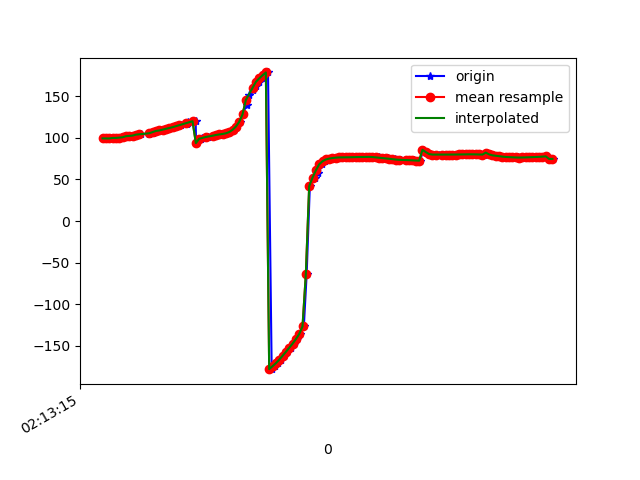

The file beside this chart, header and first rows:
1617847995333, 543638889129046, 99.33957, 15.623522, -17.262154
1617847995355, 543638908359816, 99.34, 15.43, -17.4
1617847995366, 543638927590586, 99.24, 14.88, -17.97
1617847995387, 543638946821356, 99.83, 15.46, -18.36
1617847995407, 543638966052126, 99.88, 15.09, -19.41
1617847995421, 543638985282896, 99.98, 15.12, -19.81
1617847995438, 543639004513666, 100.5, 14.97, -21.42
1617847995457, 543639023744436, 100.6, 14.57, -21.89
1617847995478, 543639042975206, 101.9, 15.19, -23.24
1617847995499, 543639062205976, 102.3, 14.93, -24.32
1617847995515, 543639081436746, 102.7, 15.04, -24.41
1617847995533, 543639100667516, 103.8, 15.28, -26.21
1617847995553, 543639119898286, 104.2, 15.17, -26.48
1617847995601, 543639139129056, 105, 15.7, -26.27
1617847995613, 543639158359826, 105.9, 15.64, -27.54
1617847995624, 543639177590596, 106.3, 15.6, -27.4
1617847995626, 543639196821366, 107.5, 16.6, -27.54
1617847995651, 543639216052136, 108.3, 16.83, -28.1
1617847995669, 543639235282906, 108.8, 17.08, -27.76
1617847995693, 543639254513676, 109.8, 17.65, -27.53
1617847995707, 543639273744446, 110.6, 17.8, -27.56
1617847995731, 543639292975216, 111.6, 17.88, -27.73
1617847995752, 543639312205986, 112.8, 18.02, -28
1617847995775, 543639331436756, 114, 18.12, -28.38
1617847995792, 543639350667526, 115.2, 18.11, -28.9
1617847995828, 543639369898296, 116.5, 17.91, -29.39
1617847995831, 543639389129066, 117.7, 17.52, -29.76
1617847995835, 543639408359836, 118.8, 17.17, -30.06
1617847995879, 543639427590606, 119.9, 17.11, -30.4
1617847995881, 543639446821376, 93.64, 16.31, -25.71
1617847995911, 543639466052146, 98.17, 17.24, -30.95
1617847995916, 543639485282916, 99.59, 16.88, -31.44
1617847995952, 543639504513686, 100.6, 16.38, -31.63
1617847995955, 543639523744456, 101.5, 16.17, -31.84
1617847995981, 543639542975226, 102.5, 16.43, -32.04
1617847996008, 543639562205996, 103.4, 17.12, -32.22
1617847996036, 543639581436766, 103.9, 18.24, -32.52
1617847996037, 543639600667536, 104.1, 20.28, -33.25
1617847996052, 543639619898306, 104.6, 23.37, -34.72
1617847996070, 543639639129076, 105.4, 27.69, -37.22
1617847996084, 543639658359846, 106.9, 33.32, -41.45
1617847996106, 543639677590616, 109.6, 39.38, -47.77
1617847996123, 543639696821386, 113.4, 45.22, -56
1617847996142, 543639716052156, 119.1, 50.53, -66.56
1617847996162, 543639735282926, 128, 54.94, -80.68
1617847996184, 543639754513696, 140, 57.4, -98.12
1617847996199, 543639773744466, 150.9, 57.78, -114.9
1617847996220, 543639792975236, 157.6, 57.86, -127.8
1617847996239, 543639812206006, 162.3, 58.17, -138.3
1617847996259, 543639831436776, 167.2, 57.78, -148.3
1617847996275, 543639850667546, 171.4, 57.39, -156.9
1617847996297, 543639869898316, 175.1, 57.63, -163.7
1617847996313, 543639889129086, 178.6, 58.34, -168.7
1617847996335, 543639908359856, -178, 59.51, -172.3
1617847996352, 543639927590626, -174.5, 61.14, -175
1617847996374, 543639946821396, -170.9, 63.03, -177.2
1617847996391, 543639966052166, -166.7, 65.18, -179.3
1617847996410, 543639985282936, -162.1, 67.51, 178.4
1617847996429, 543640004513706, -157.3, 69.64, 176.3
1617847996452, 543640023744476, -152.4, 71.36, 174.7
1617847996466, 543640042975246, -147.5, 73.26, 173.5
... 81 more rows
